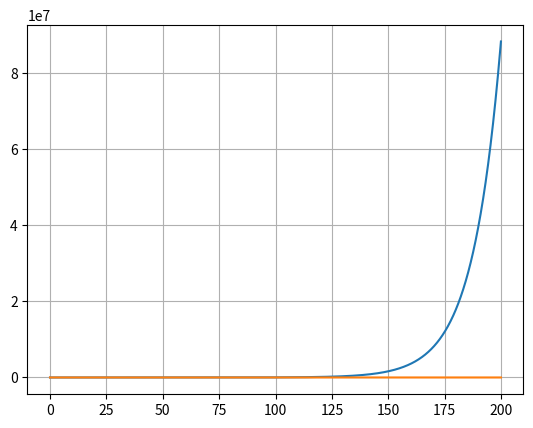

Python code for this plot:
import matplotlib.pyplot as plt
import numpy as np
from math import sin, exp


def Ap(x):
    return 5 * (MAX_AMPLITUDE) * exp(x * (MAX_AMPLITUDE / 25))
    return (1 / 500) * x * x


def An(x):
    return (-1 / 500) * x * x


def Dp(x):
    return 3 * exp(x * (-3 / 90))


def Dn(x):
    return (3 * exp(x * (2 / 150))) - 2 * MAX_AMPLITUDE


MAX_AMPLITUDE = 2
SUSTAIN_PERC = 0.8
SUSTAIN_TIME = 35
x = np.arange(0, 200, 0.1).tolist()

Ap_curve = [Ap(i) for i in x]
An_curve = [An(i) for i in x]
ATTACK_END = min(idx for idx, _ in enumerate(x) if Ap_curve[idx] >= MAX_AMPLITUDE)


print(x[ATTACK_END], Ap_curve[ATTACK_END])
# exit()

Dp_curve = [Dp(i) for i in x]
Dn_curve = [Dn(i) for i in x]
DECAY_END = (
    min(
        idx
        for idx, _ in enumerate(x)
        if Dp_curve[idx] <= (MAX_AMPLITUDE * SUSTAIN_PERC)
    )
    + ATTACK_END
)

print(len(x))
print(ATTACK_END)
print(DECAY_END)


def f(x):
    y = []
    for i, v in enumerate(x):
        if i <= ATTACK_END:
            y.append(min(Ap_curve[i], max(An_curve[i], MAX_AMPLITUDE)) * sin(v))
        elif i <= (ATTACK_END + DECAY_END):
            y.append(
                min(
                    Dp_curve[i],
                    max(Dn_curve[i], MAX_AMPLITUDE * SUSTAIN_PERC),
                )
                * sin(v)
            )
        else:
            y.append(MAX_AMPLITUDE * sin(v))
    return y


# Attack Curves
plt.plot(x, Ap_curve)
# plt.plot(x[0:ATTACK_END], Ap_curve[0:ATTACK_END])
# plt.plot(x[0:ATTACK_END], An_curve[0:ATTACK_END])

# Decay Curves
# plt.plot(x[ATTACK_END:DECAY_END], Dp_curve[ATTACK_END:DECAY_END])
plt.plot(x, Dp_curve)
# plt.plot([i + x[ATTACK_END] for i in x][0:DECAY_END], Dp_curve[0:DECAY_END])
# plt.plot([i + x[ATTACK_END] for i in x][0:DECAY_END], Dn_curve[0:DECAY_END])

# Sustain Curves
# plt.plot(x[DECAY_END:], [MAX_AMPLITUDE * SUSTAIN_PERC for _ in x][DECAY_END:])

# Func
# plt.plot(x, f(x))

plt.grid()
# plt.xlim([0, 100])
# plt.ylim([-15, 15])
plt.show()
